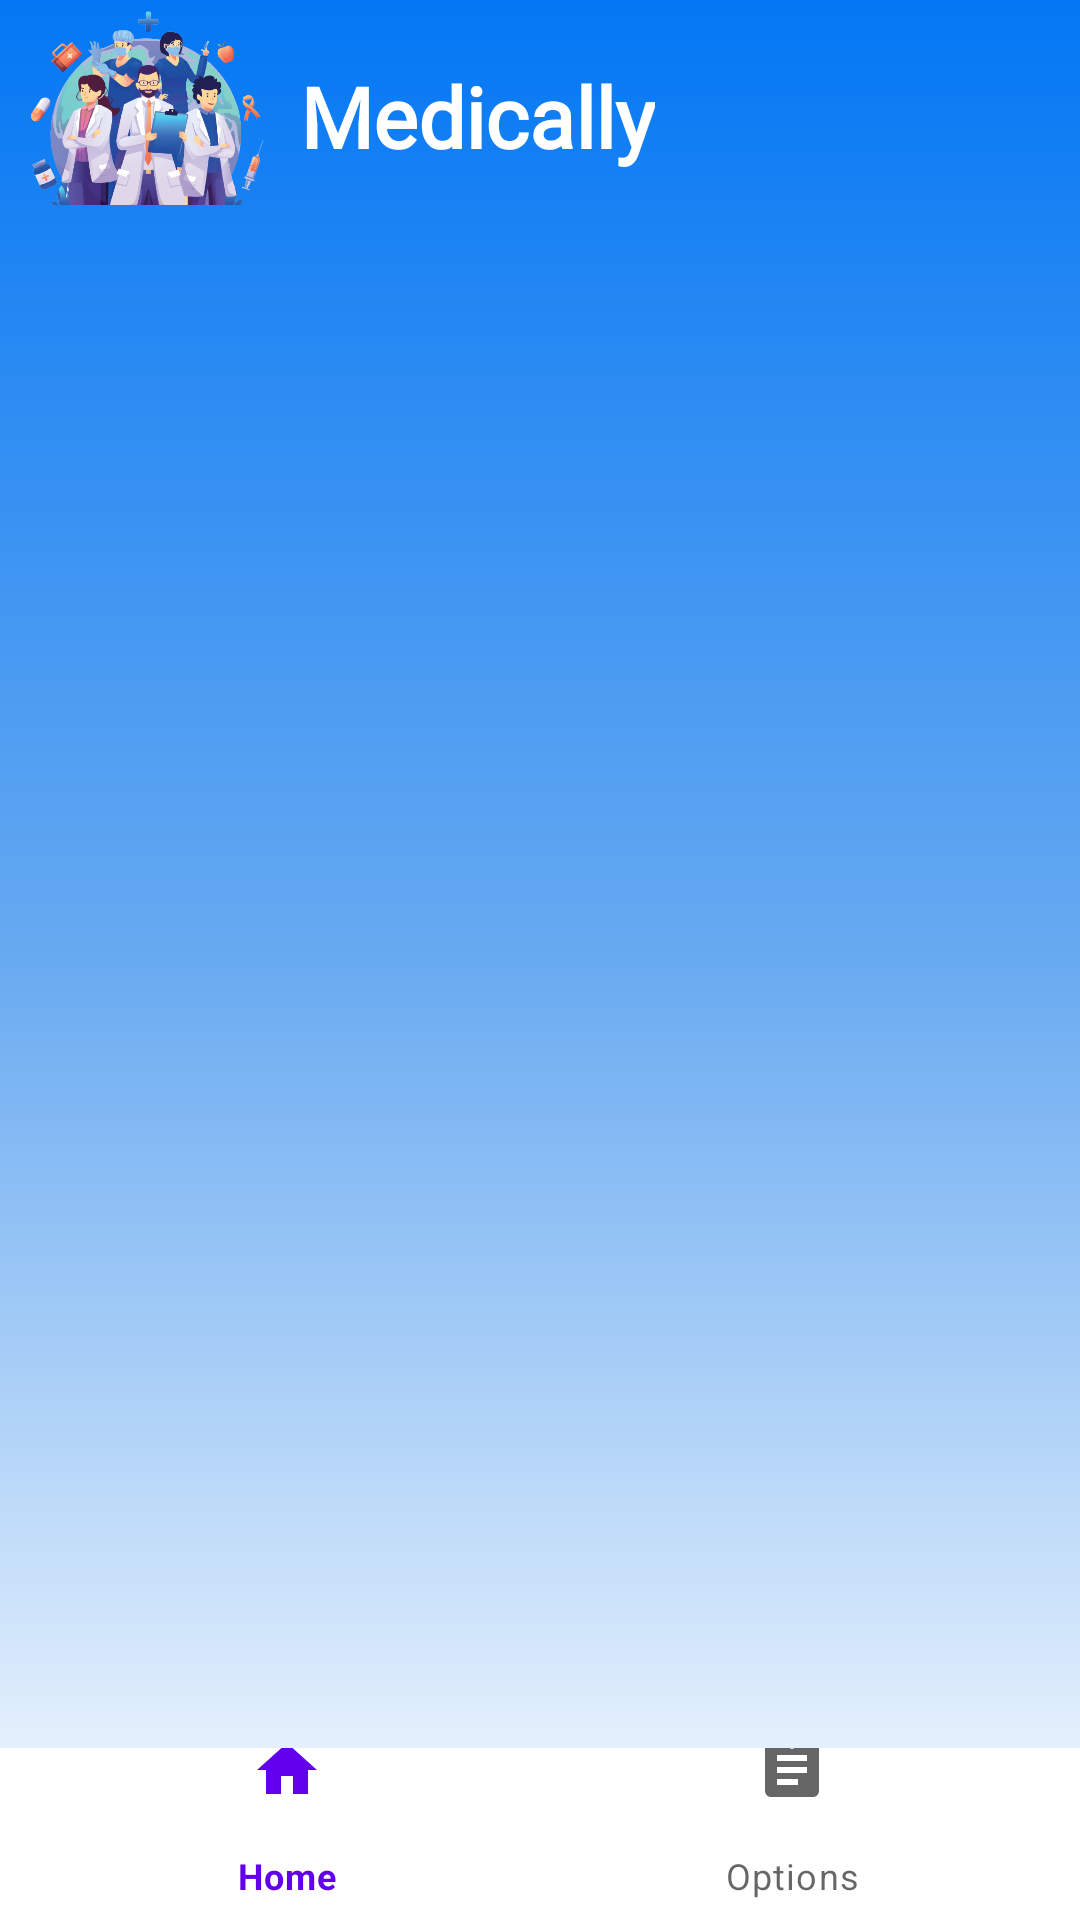

Write the Android layout XML for this screen, with the resource values it uses.
<!-- AndroidManifest.xml: application theme Theme.Library -->
<!-- res/layout/activity_action_take.xml -->
<?xml version="1.0" encoding="utf-8"?>
<LinearLayout xmlns:android="http://schemas.android.com/apk/res/android"
    xmlns:app="http://schemas.android.com/apk/res-auto"
    xmlns:tools="http://schemas.android.com/tools"
    android:id="@+id/viewParent"
    android:layout_width="match_parent"
    android:layout_height="match_parent"
    android:orientation="vertical"
    android:background="@drawable/custom_background"
    tools:context=".ActionTakeActivity">
    <LinearLayout
        android:layout_width="match_parent"
        android:layout_height="0dp"
        android:layout_weight="1.2"
        android:orientation="horizontal">

        <ImageView
            android:layout_width="80dp"
            android:layout_height="80dp"
            android:layout_gravity="start"
            android:layout_marginStart="10dp"
            android:src="@mipmap/logo_min" />

        <TextView
            android:layout_width="wrap_content"
            android:layout_height="wrap_content"
            android:layout_marginStart="10dp"
            android:layout_marginTop="20dp"
            android:fontFamily="@font/title"
            android:text="Medically"
            android:textColor="#fff"
            android:textSize="28sp"
            android:textStyle="bold" />
    </LinearLayout>


    <androidx.fragment.app.FragmentContainerView
        android:id="@+id/fragment_container_view"
        android:layout_width="match_parent"
        android:layout_height="0dp"
        android:layout_weight="9" />

    <LinearLayout
        android:layout_width="match_parent"
        android:layout_height="0dp"
        android:layout_weight="1"
        android:gravity="bottom"
        android:orientation="vertical">

        <com.google.android.material.bottomnavigation.BottomNavigationView
            android:id="@+id/bottomNav"
            android:layout_width="match_parent"
            android:layout_height="70dp"
            android:background="#FFFFFF"
            app:menu="@menu/nav_menu_bar" />
    </LinearLayout>
</LinearLayout>
<!-- resources referenced by this layout -->
<resources>
  <!-- drawable custom_background (drawable) -->
  <?xml version="1.0" encoding="utf-8"?>
  <selector xmlns:android="http://schemas.android.com/apk/res/android">
   <item>
       <shape>
              <gradient
                  android:startColor="#0377F4"
                  android:centerColor="#68AAF1"
                  android:endColor="#FFFFFF"
                  android:angle="270" />
  
       </shape>
  
   </item>
  
  </selector>
  <!-- mipmap logo_min: png bitmap (mipmap-xxhdpi, 224458 bytes) -->
  <style name="Theme.Library" parent="Theme.MaterialComponents.DayNight.NoActionBar">
          
          <item name="colorPrimary">@color/purple_500</item>
          <item name="colorPrimaryVariant">@color/purple_700</item>
          <item name="colorOnPrimary">@color/white</item>
          
          <item name="colorSecondary">@color/teal_200</item>
          <item name="colorSecondaryVariant">@color/teal_700</item>
          <item name="colorOnSecondary">@color/black</item>
          
          <item name="android:statusBarColor" tools:targetApi="l">?attr/colorPrimaryVariant</item>
      </style>
  <color name="purple_500">#FF6200EE</color>
  <color name="purple_700">#FF3700B3</color>
  <color name="white">#FFFFFFFF</color>
  <color name="teal_200">#FF03DAC5</color>
  <color name="teal_700">#FF018786</color>
  <color name="black">#FF000000</color>
</resources>
